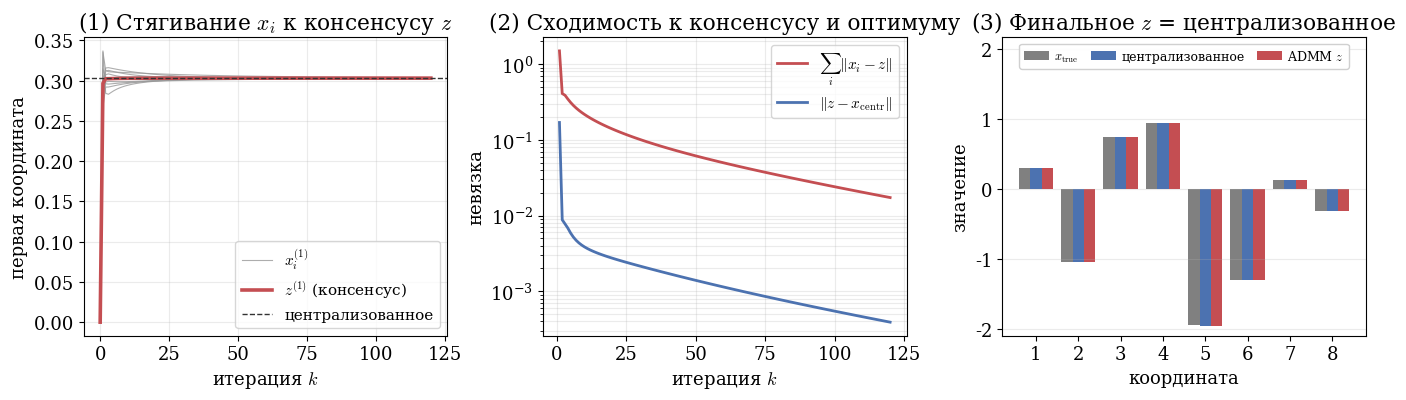

This figure's Python source: (Note: this script raises an exception after producing the figure.)
import numpy as np
import matplotlib
matplotlib.use("Agg")
import matplotlib.pyplot as plt
from numpy.linalg import cholesky, solve

plt.rcParams["font.family"] = "serif"
plt.rcParams["mathtext.fontset"] = "cm"
plt.rcParams["font.size"] = 13

# ---- palette ----
C_DUAL = "#4C72B0"
C_ALM = "#55A868"
C_ADMM = "#C44E52"
C_MARKET = "#DD8452"

rng = np.random.default_rng(42)

# ---- distributed least squares setup ----
N = 10        # machines
m = 30        # rows per machine
n = 15        # dim of x
x_true = rng.standard_normal(n)

A_list, b_list = [], []
for i in range(N):
    A = rng.standard_normal((m, n))
    b = A @ x_true + 0.05 * rng.standard_normal(m)
    A_list.append(A)
    b_list.append(b)

# centralized reference: stacked normal equations
AtA_sum = sum(A.T @ A for A in A_list)
Atb_sum = sum(A.T @ b for A, b in zip(A_list, b_list))
x_global = solve(AtA_sum, Atb_sum)

# ---- consensus ADMM ----
rho = 1.0
K = 120

# pre-factor Cholesky of (A_i^T A_i + rho I)
chol_factors = []
Atb_list = []
for A, b in zip(A_list, b_list):
    M = A.T @ A + rho * np.eye(n)
    L = cholesky(M)        # M = L L^T
    chol_factors.append(L)
    Atb_list.append(A.T @ b)

def chol_solve(L, rhs):
    # solve (L L^T) x = rhs
    y = solve(L, rhs)
    return solve(L.T, y)

X = np.zeros((N, n))       # x_i
U = np.zeros((N, n))       # u_i
z = np.zeros(n)

x1_traj = np.zeros((K + 1, N))   # first coord of each x_i
z1_traj = np.zeros(K + 1)
cons_res = np.zeros(K + 1)        # sum_i ||x_i - z||
glob_res = np.zeros(K + 1)        # ||z - x_global||

x1_traj[0] = X[:, 0]
z1_traj[0] = z[0]
cons_res[0] = np.sum(np.linalg.norm(X - z, axis=1))
glob_res[0] = np.linalg.norm(z - x_global)

for k in range(1, K + 1):
    # x-update (local)
    for i in range(N):
        rhs = Atb_list[i] + rho * (z - U[i])
        X[i] = chol_solve(chol_factors[i], rhs)
    # z-update (reduce: averaging)
    z = np.mean(X + U, axis=0)
    # u-update (local)
    U += X - z

    x1_traj[k] = X[:, 0]
    z1_traj[k] = z[0]
    cons_res[k] = np.sum(np.linalg.norm(X - z, axis=1))
    glob_res[k] = np.linalg.norm(z - x_global)

cons_res = np.clip(cons_res, 1e-16, None)
glob_res = np.clip(glob_res, 1e-16, None)

# ============ plotting ============
fig, axes = plt.subplots(1, 3, figsize=(14, 4.2))
it = np.arange(K + 1)

# --- panel 1: consensus of first coordinate ---
ax = axes[0]
for i in range(N):
    ax.plot(it, x1_traj[:, i], color="0.6", lw=0.8, alpha=0.8,
            label="$x_i^{(1)}$" if i == 0 else None)
ax.plot(it, z1_traj, color=C_ADMM, lw=2.6, label="$z^{(1)}$ (консенсус)")
ax.axhline(x_global[0], color="0.2", ls="--", lw=1.0,
           label="централизованное")
ax.set_xlabel("итерация $k$")
ax.set_ylabel("первая координата")
ax.set_title("(1) Стягивание $x_i$ к консенсусу $z$")
ax.legend(fontsize=11, loc="best")
ax.grid(alpha=0.25)

# --- panel 2: residuals (log-y), start at k=1 (k=0 is the trivial z=0 init) ---
ax = axes[1]
it2 = it[1:]
ax.semilogy(it2, cons_res[1:], color=C_ADMM, lw=2.0,
            label=r"$\sum_i \|x_i - z\|$")
ax.semilogy(it2, glob_res[1:], color=C_DUAL, lw=2.0,
            label=r"$\|z - x_{\mathrm{centr}}\|$")
ax.set_xlabel("итерация $k$")
ax.set_ylabel("невязка")
ax.set_title("(2) Сходимость к консенсусу и оптимуму")
ax.legend(fontsize=11, loc="best")
ax.grid(alpha=0.25, which="both")

# --- panel 3: barplot z vs x_true vs centralized ---
ax = axes[2]
nshow = 8
idx = np.arange(nshow)
w = 0.27
ax.bar(idx - w, x_true[:nshow], width=w, color="0.5", label="$x_{\\mathrm{true}}$")
ax.bar(idx, x_global[:nshow], width=w, color=C_DUAL, label="централизованное")
ax.bar(idx + w, z[:nshow], width=w, color=C_ADMM, label="ADMM $z$")
ax.set_xlabel("координата")
ax.set_ylabel("значение")
ax.set_title("(3) Финальное $z$ = централизованное")
ax.set_xticks(idx)
ax.set_xticklabels([str(j + 1) for j in idx])
# headroom + горизонтальная легенда полосой сверху, чтобы не накрывать столбцы
_ymin, _ymax = ax.get_ylim()
ax.set_ylim(_ymin, _ymax + 0.34 * (_ymax - _ymin))
ax.legend(fontsize=9, loc="upper center", ncol=3, framealpha=0.92,
          edgecolor="0.8", columnspacing=1.0, handletextpad=0.4)
ax.grid(alpha=0.25, axis="y")

fig.tight_layout()
fig.savefig("/root/hse26_repo/files/exp_admm_consensus.pdf", bbox_inches="tight")
fig.savefig("/tmp/exp_admm_consensus.png", dpi=140)

print("z vs x_global max diff:", np.max(np.abs(z - x_global)))
print("final consensus residual:", cons_res[-1])
print("final global residual:", glob_res[-1])
